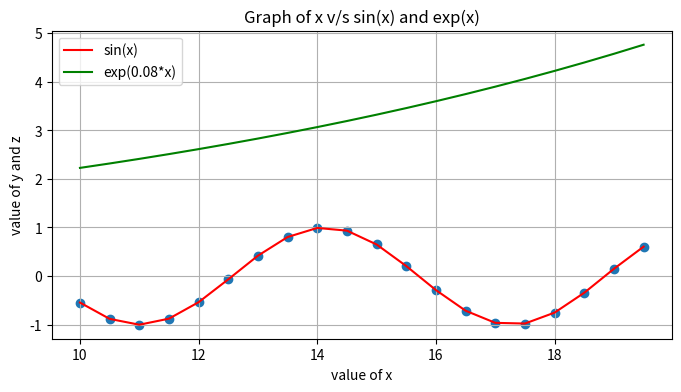
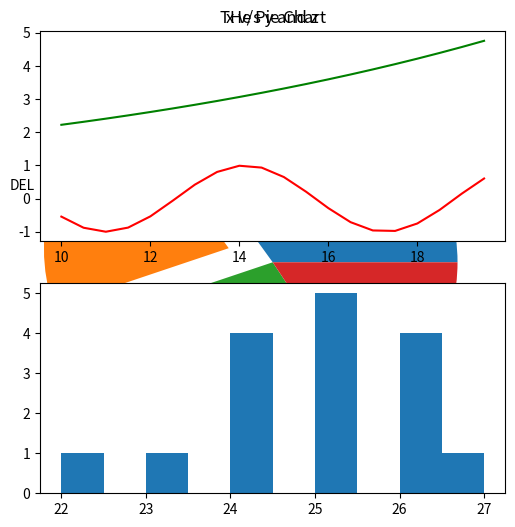

These figures' Python source, in order:
# -*- coding: utf-8 -*-
"""
Created on Fri Nov  9 15:26:30 2018

[redacted]
"""

import pandas
import numpy
import matplotlib.pyplot as plt
import seaborn as sns


x=numpy.arange(10,20,0.5)
y=numpy.sin(x)
z=numpy.exp(0.08*x)

plt.figure(figsize=(8,4))
plt.plot(x,y,'r',label='sin(x)')
plt.plot(x,z,'g',label='exp(0.08*x)')
plt.xlabel('value of x')
plt.ylabel('value of y and z')
plt.title('Graph of x v/s sin(x) and exp(x)')
plt.legend()
plt.grid(True)
plt.show()


#scatter plot
plt.scatter(x,y)
plt.show()


#pie chart
data=[78,45,65,35]
lb=['BLR','DEL','GOI','HYD']
ex=[0,0.25,0,0]
plt.figure(figsize=(6,6))
plt.pie(data,labels=lb,explode=ex)
plt.title('THe Pie Chart')
plt.show()



temp=[25,24,25,26,25,24,26,23,25,24,27,22,24,25,26,26]

plt.hist(temp,bins=50)
plt.show()


#subplot - plotting with multiple axes
plt.subplot(211)
plt.plot(x,y,'r')
plt.plot(x,z,'g')
plt.title('x v/s y and z')
plt.subplot(212)

plt.hist(temp)
plt.show()


